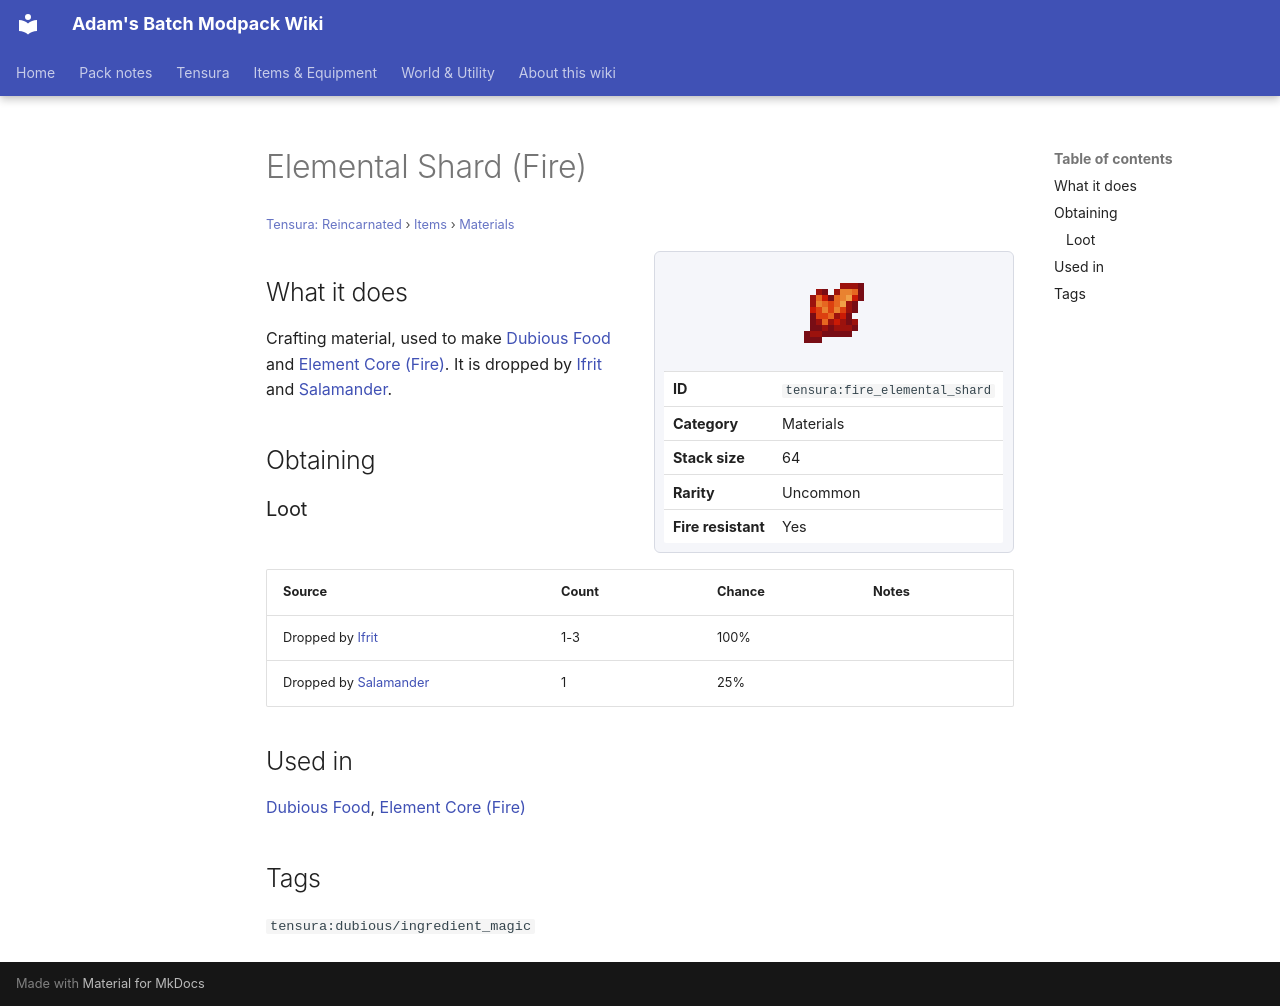

repository: Proteus-Nell/Adams-Batch-MC-Modpack-Wiki · page: tensura-reincarnated/items/materials/fire-elemental-shard/index.html · generator: mkdocs

# Elemental Shard (Fire)

<small>[Tensura: Reincarnated](../../index.md) &rsaquo; [Items](../index.md) &rsaquo; [Materials](index.md)</small>

<div class="infobox" markdown>

![Elemental Shard (Fire)](../../../assets/icons/tensura/item/fire_elemental_shard.png)

| | |
|---|---|
| **ID** | `tensura:fire_elemental_shard` |
| **Category** | Materials |
| **Stack size** | 64 |
| **Rarity** | Uncommon |
| **Fire resistant** | Yes |

</div>

## What it does

Crafting material, used to make [Dubious Food](../miscellaneous/dubious-food.md) and [Element Core (Fire)](../miscellaneous/element-core-fire.md). It is dropped by [Ifrit](../../mobs/ifrit.md) and [Salamander](../../mobs/salamander.md).

## Obtaining

### Loot

| Source | Count | Chance | Notes |
|---|---|---|---|
| Dropped by [Ifrit](../../mobs/ifrit.md) | 1-3 | 100% |  |
| Dropped by [Salamander](../../mobs/salamander.md) | 1 | 25% |  |

## Used in

[Dubious Food](../miscellaneous/dubious-food.md), [Element Core (Fire)](../miscellaneous/element-core-fire.md)

## Tags

`tensura:dubious/ingredient_magic`
